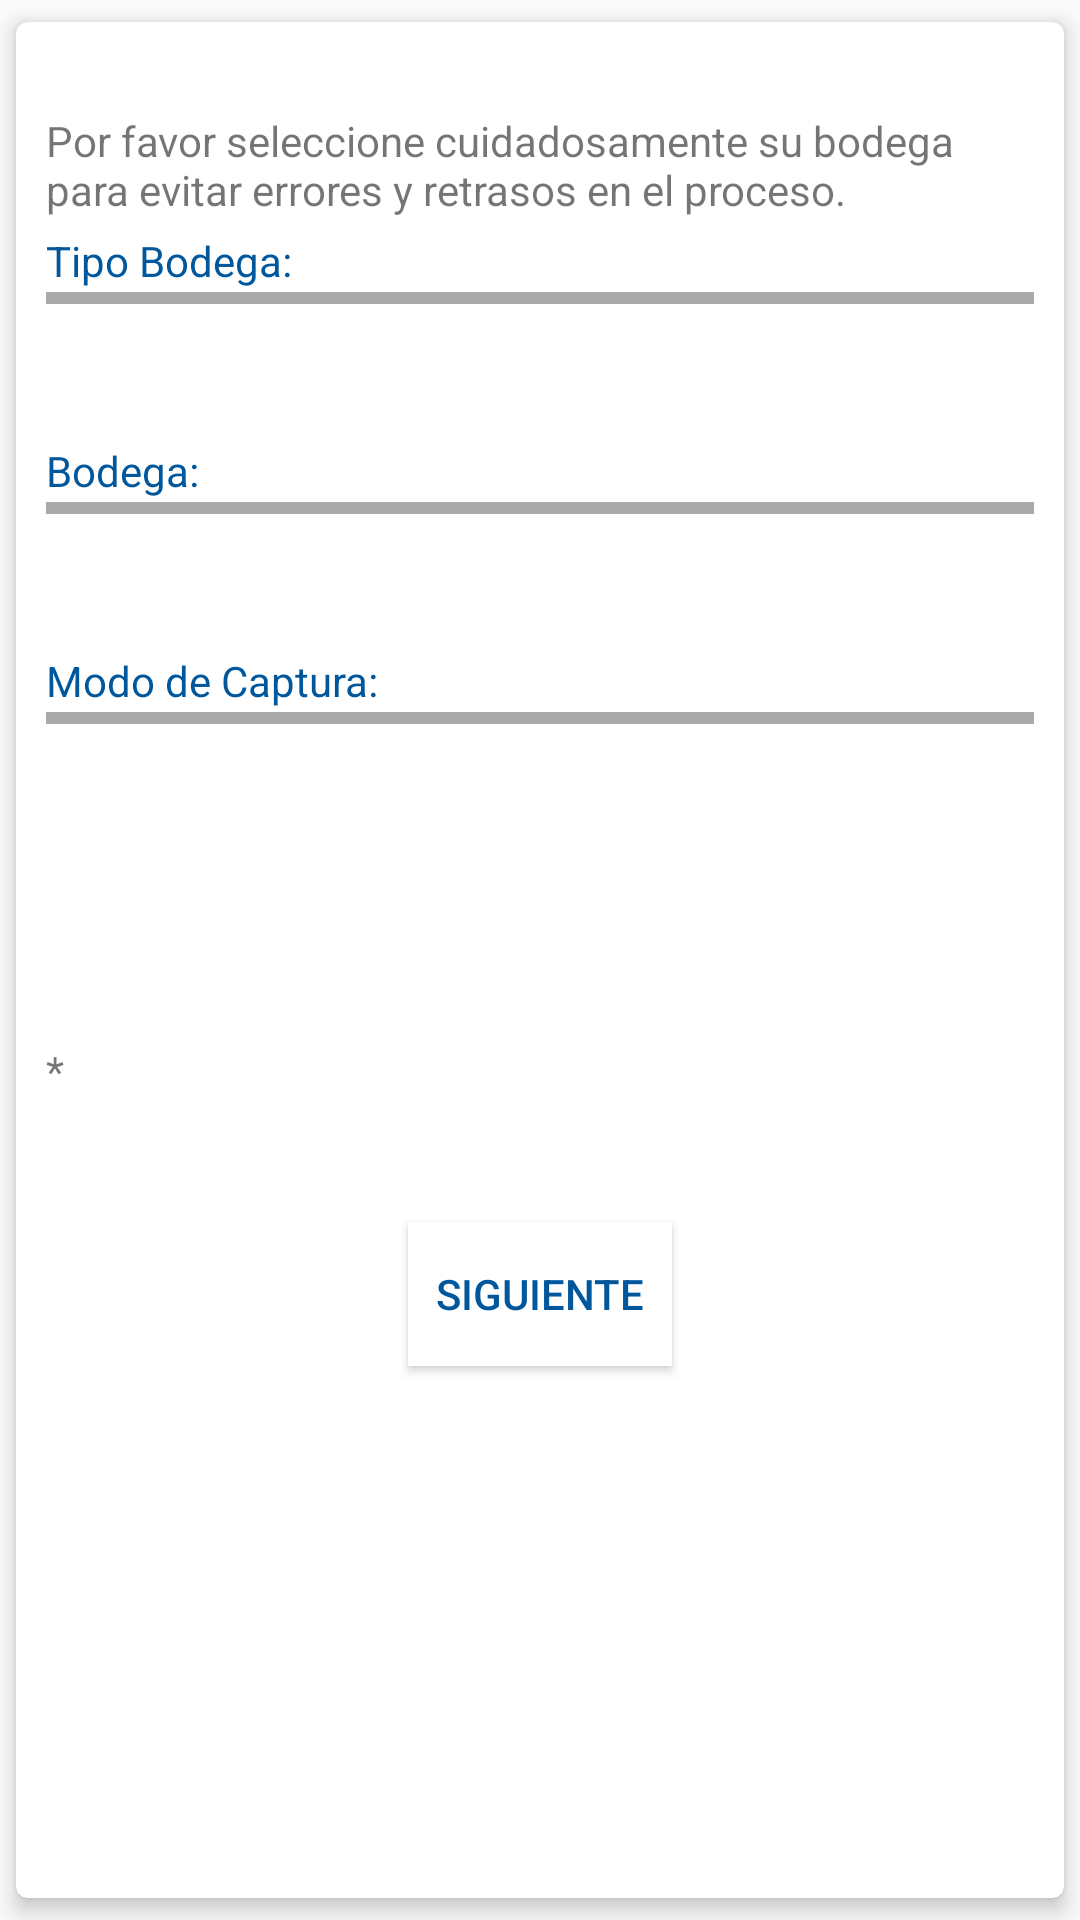

Android layout source for this screen:
<!-- AndroidManifest.xml: application theme AppTheme -->
<!-- res/layout/frm_select_bodega.xml -->
<?xml version="1.0" encoding="utf-8"?>
<RelativeLayout xmlns:android="http://schemas.android.com/apk/res/android"
    xmlns:app="http://schemas.android.com/apk/res-auto"
    xmlns:tools="http://schemas.android.com/tools"
    android:layout_width="match_parent"
    android:layout_height="match_parent"
    tools:context=".FrmSelectBodega">

    <android.support.v7.widget.CardView
        android:layout_width="match_parent"
        android:layout_height="match_parent"
        app:cardCornerRadius="4dp"
        app:cardElevation="4dp"
        app:cardUseCompatPadding="true">

        <TextView
            android:id="@+id/frm_select_bodega_lbl_tipo_bodega"
            android:layout_width="wrap_content"
            android:layout_height="wrap_content"
            android:layout_marginStart="10dp"
            android:layout_marginLeft="20dp"
            android:layout_marginTop="70dp"
            android:layout_marginEnd="10dp"

            android:text="Tipo Bodega:"
            android:textColor="#01579b"
            tools:layout_editor_absoluteX="29dp"
            tools:layout_editor_absoluteY="47dp"
            tools:text="Tipo Bodega:  " />

        <TextView
            android:id="@+id/frm_select_bodega_lbl_bodega"
            android:layout_width="wrap_content"
            android:layout_height="wrap_content"
            android:layout_marginStart="10dp"
            android:layout_marginLeft="20dp"
            android:layout_marginTop="140dp"
            android:layout_marginEnd="10dp"

            android:text="Bodega:"
            android:textColor="#01579b"
            tools:layout_editor_absoluteX="29dp"
            tools:layout_editor_absoluteY="47dp"
            tools:text="Bodega:" />

        <Spinner
            android:id="@+id/frm_select_bodega_spn_bodega"
            style="@style/mySpinnerItemStyle"
            android:layout_width="match_parent"
            android:layout_height="wrap_content"
            android:layout_marginStart="10dp"
            android:layout_marginLeft="20dp"
            android:layout_marginTop="160dp"
            android:layout_marginEnd="10dp"
            android:layout_marginBottom="10dp"
            android:background="@android:color/darker_gray"
            android:padding="2dp"
            android:paddingStart="10dp" />

        <TextView
            android:id="@+id/frm_select_bodega_lbl_modo"
            android:layout_width="wrap_content"
            android:layout_height="wrap_content"
            android:layout_marginStart="10dp"
            android:layout_marginLeft="20dp"
            android:layout_marginTop="210dp"
            android:layout_marginEnd="10dp"

            android:text="Modo de Captura:"
            android:textColor="#01579b"
            tools:layout_editor_absoluteX="29dp"
            tools:layout_editor_absoluteY="47dp"
            tools:text="Modo de Captura:  " />

        <Spinner
            android:id="@+id/frm_select_bodega_spn_tipo_bodega"
            style="@style/mySpinnerItemStyle"
            android:layout_width="match_parent"
            android:layout_height="wrap_content"
            android:layout_marginStart="10dp"
            android:layout_marginLeft="20dp"
            android:layout_marginTop="90dp"
            android:layout_marginEnd="10dp"
            android:layout_marginBottom="10dp"
            android:background="@android:color/darker_gray"
            android:padding="2dp"
            android:paddingStart="10dp" />

        <Spinner
            android:id="@+id/frm_select_bodega_spn_modo"
            style="@style/mySpinnerItemStyle"
            android:layout_width="match_parent"
            android:layout_height="wrap_content"
            android:layout_marginStart="10dp"
            android:layout_marginLeft="20dp"
            android:layout_marginTop="230dp"
            android:layout_marginEnd="10dp"
            android:layout_marginBottom="10dp"
            android:background="@android:color/darker_gray"
            android:padding="2dp"
            android:paddingStart="10dp" />

        <Button
            android:id="@+id/frm_select_bodega_btn_siguiente"
            android:layout_width="wrap_content"
            android:layout_height="wrap_content"
            android:layout_centerInParent="true"
            android:layout_centerHorizontal="true"
            android:layout_gravity="center_horizontal"
            android:layout_marginTop="400dp"
            android:layout_marginBottom="20dp"
            android:background="@android:color/background_light"
            android:text="Siguiente"
            android:textColor="#01579b" />

        <TextView
            android:id="@+id/frm_select_bodega_txt_mensaje_gps"
            android:layout_width="wrap_content"
            android:layout_height="wrap_content"
            android:layout_marginLeft="10dp"
            android:layout_marginTop="340dp"
            android:layout_marginRight="10dp"
            android:text="*" />

        <TextView
            android:id="@+id/frm_select_bodega_txt_hora_gps"
            android:layout_width="wrap_content"
            android:layout_height="wrap_content"
            android:layout_marginLeft="10dp"
            android:layout_marginTop="300dp"
            android:layout_marginRight="10dp" />

        <TextView
            android:id="@+id/textView4"
            android:layout_width="wrap_content"
            android:layout_height="wrap_content"
            android:layout_marginLeft="10dp"
            android:layout_marginTop="30dp"
            android:layout_marginRight="10dp"
            android:text="Por favor seleccione cuidadosamente su bodega para evitar errores y retrasos en el proceso. " />
    </android.support.v7.widget.CardView>

</RelativeLayout>
<!-- resources referenced by this layout -->
<resources>
  <style name="mySpinnerItemStyle" parent="Base.Widget.AppCompat.Spinner">
          <item name="android:textColor">#263238</item>
      </style>
  <style name="AppTheme" parent="Theme.AppCompat.Light.DarkActionBar">
          
          <item name="colorPrimary">#1565c0</item>
          <item name="colorPrimaryDark">#003c8f</item>
          <item name="colorAccent">#5e92f3</item>
      </style>
</resources>
